Run: headless pygame with SDL's dummy video driver; simulated clock (each Clock.tick advances the game by its frame time, no real sleeping); random seed 0; keys injected as events and as key.get_pressed() state; no mouse input.
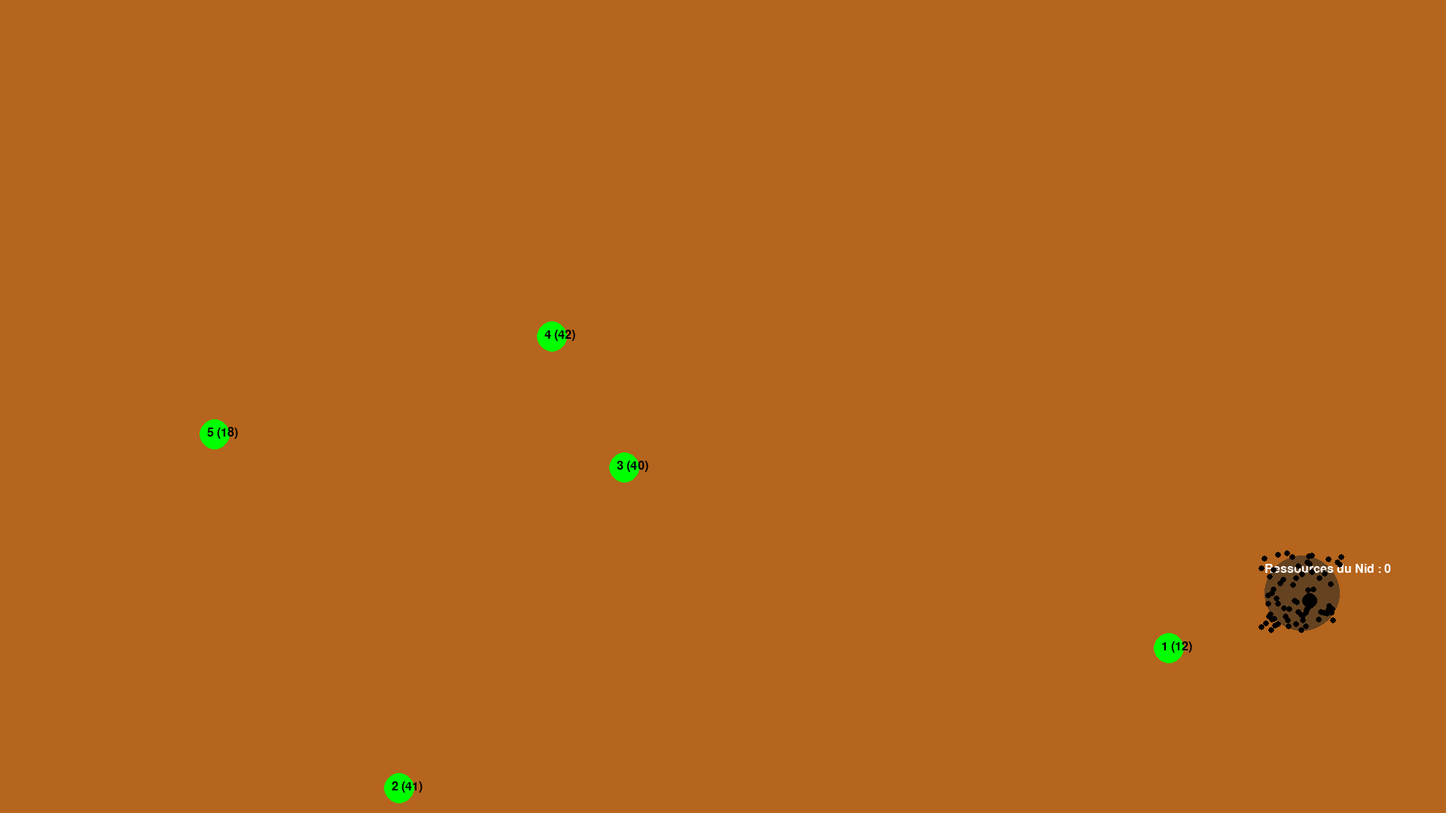
Frame 1 of 4 · flips 1–60 · no input
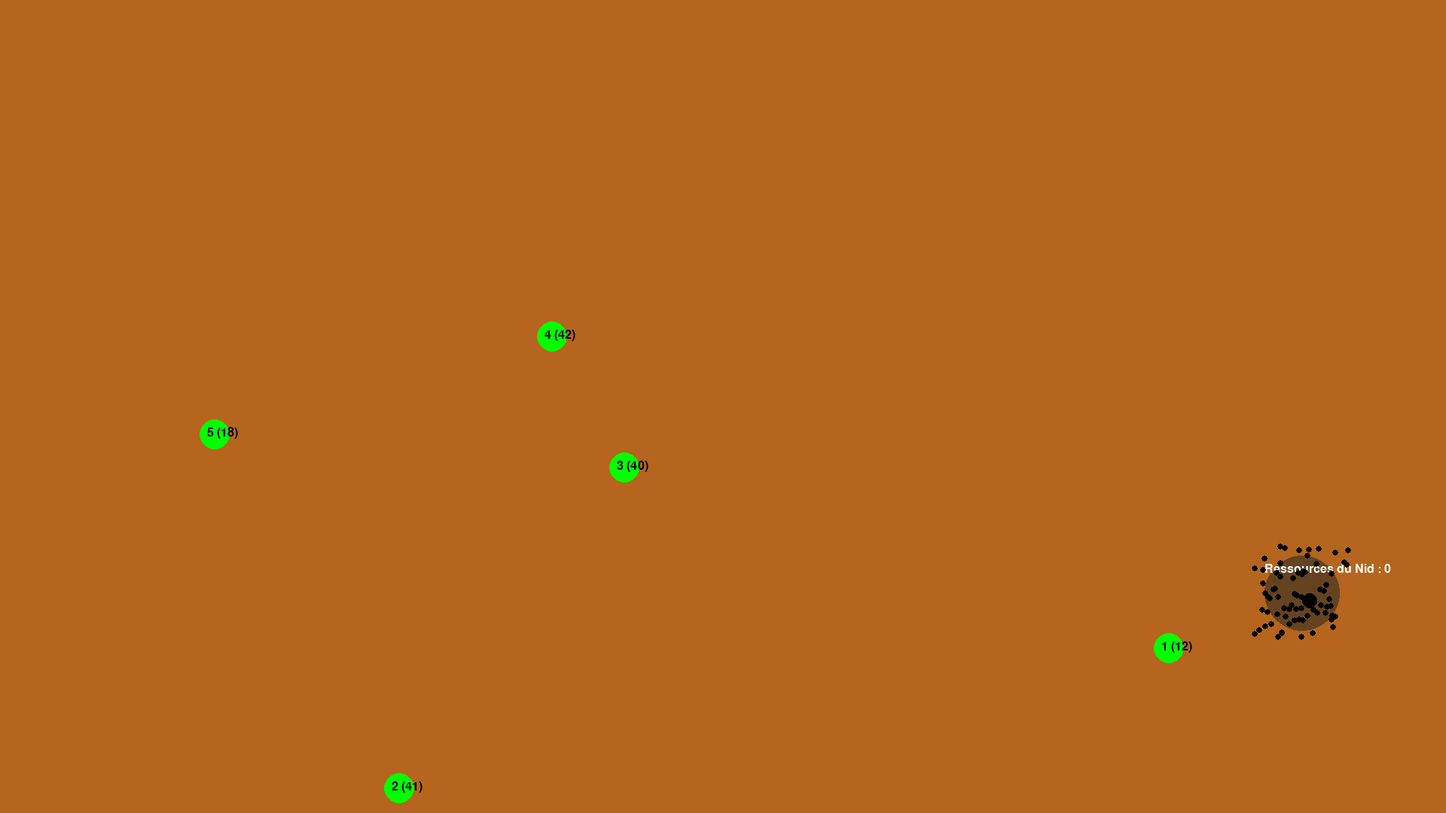
Frame 2 of 4 · flips 61–180 · tapped SPACE, RETURN · held RIGHT (→), D
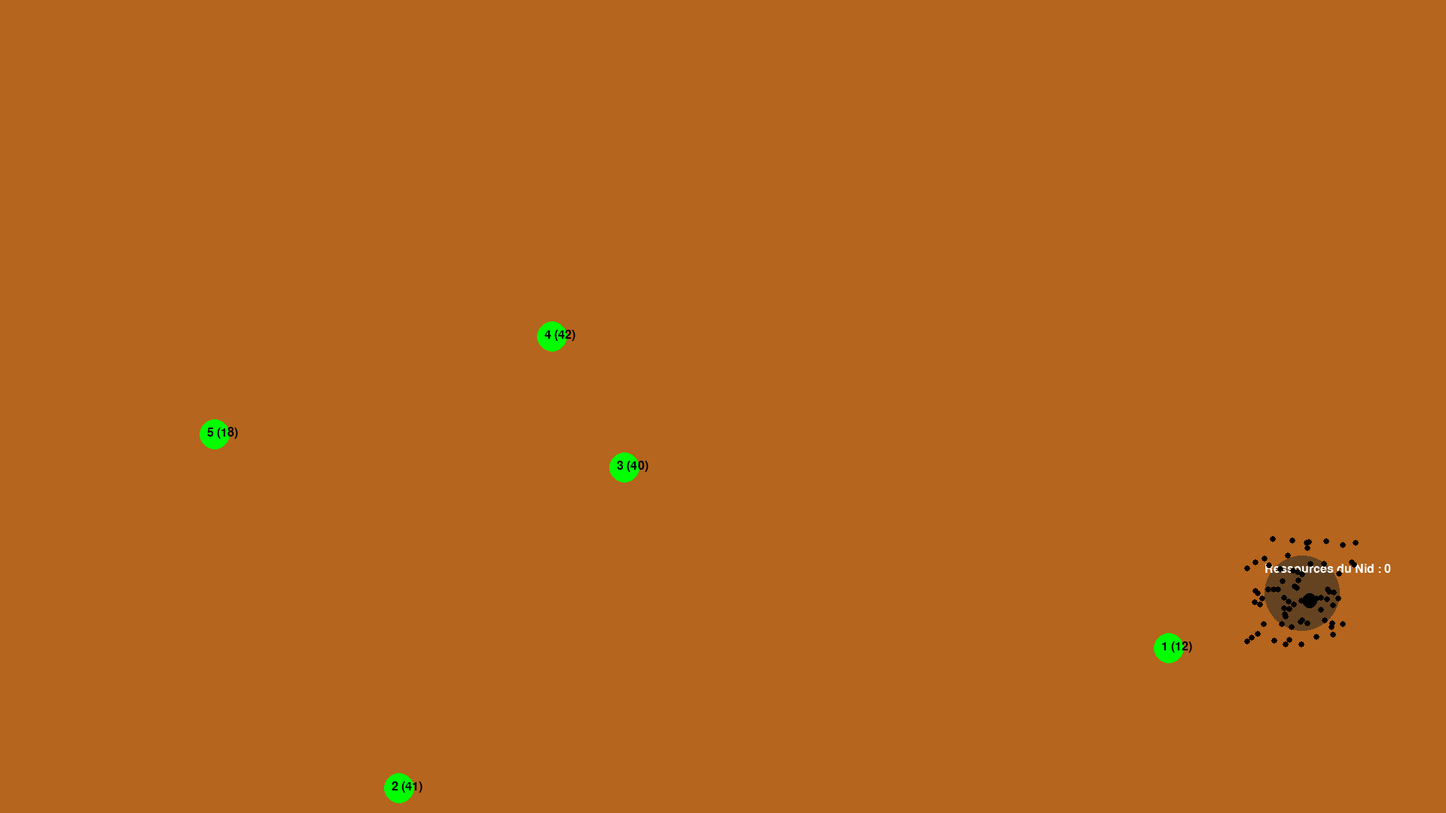
Frame 3 of 4 · flips 181–300 · held DOWN (↓), S
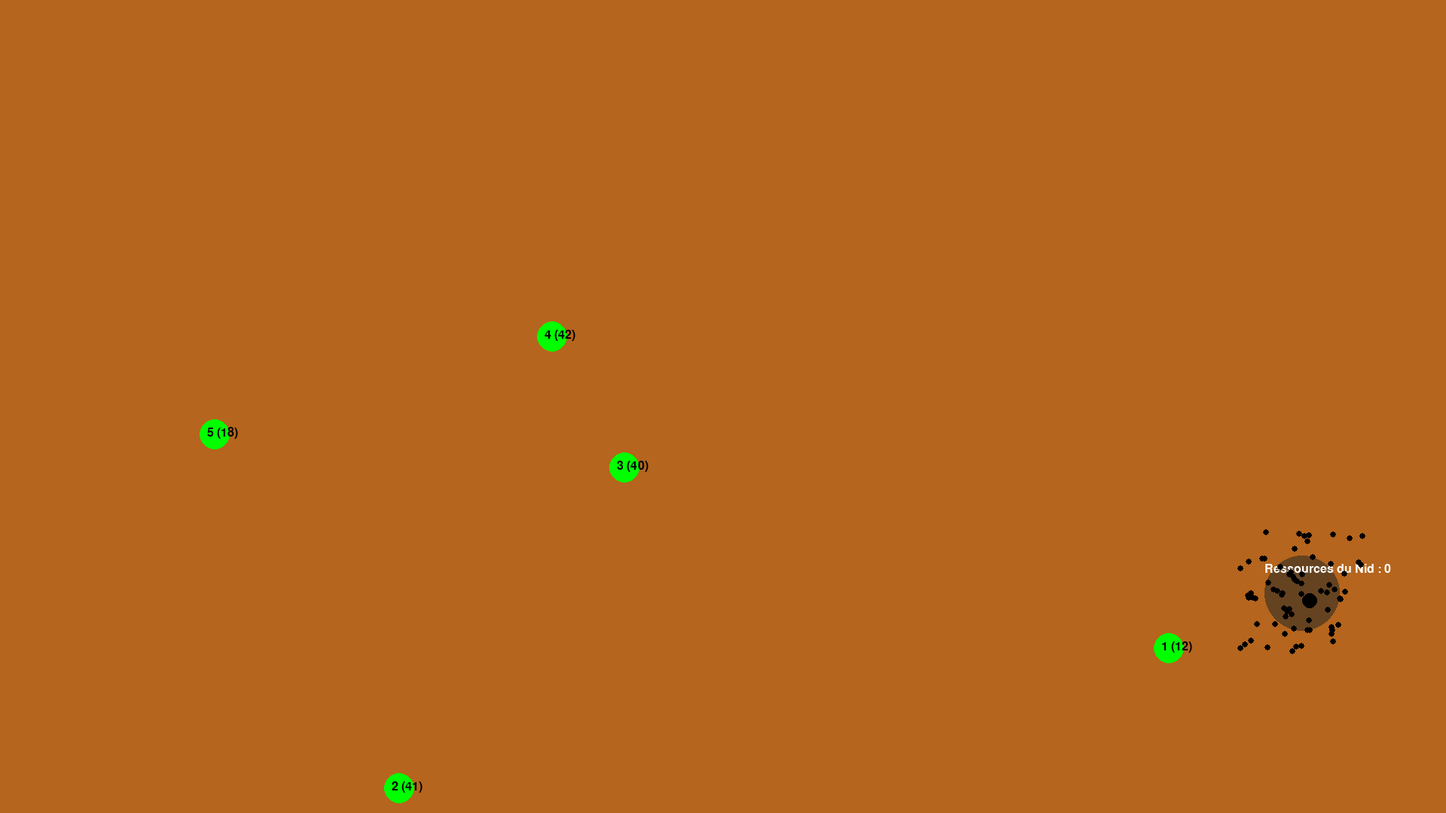
Frame 4 of 4 · flips 301–420 · held LEFT (←), A, UP (↑), W

The pygame program that drew these frames:

import random
import pygame
import math
import time
from typing import List, Tuple, Dict

class Config:
    """
    Classe de configuration centralisant tous les paramètres constants du jeu.
    Cette approche permet de modifier facilement les paramètres du jeu 
    sans changer la logique principale de la simulation.
    
    Sections principales :
    - WINDOW_WIDTH/HEIGHT : Définissent la zone d'affichage de la simulation
    - COLORS : Définissent la palette de couleurs des différents éléments du jeu
    - SIZES : Définissent les tailles des différents objets du jeu
    - GAME_SETTINGS : Paramètres configurables de la mécanique du jeu
    """
    WINDOW_WIDTH = 1920
    WINDOW_HEIGHT = 1080
    
    # Palette de couleurs utilisant des tuples RVB pour divers éléments du jeu
    COLORS = {
        'background': (181, 101, 29),  # Marron terreux pour le fond
        'food': (0, 255, 0),           # Vert vif pour les sources de nourriture
        'nest': (101, 67, 33),         # Marron pour le nid
        'ant': (0, 0, 0),              # Noir pour les fourmis
        'queen': (0, 0, 0),            # Noir pour la reine
        'pheromone': (200, 200, 255),  # Bleu clair pour les traces de phéromones
        'text': (255, 255, 255)        # Blanc pour le texte
    }
    
    # Tailles définissant l'échelle de rendu des différents objets du jeu
    SIZES = {
        'food': 20,       # Taille des cercles de sources de nourriture
        'nest': 50,       # Taille du cercle du nid
        'ant': 4,         # Taille des fourmis individuelles
        'queen': 10,      # Taille de la reine fourmi
        'pheromone': 10   # Taille des marqueurs de phéromones
    }
    
    # Paramètres du jeu pour contrôler la dynamique de la simulation
    GAME_SETTINGS = {
        'food_count': 5,                     # Nombre initial de sources de nourriture
        'ant_count': 70,                     # Nombre total de fourmis dans la colonie
        'speed_reducer': 13,                 # Divise la vitesse de déplacement pour contrôler la mobilité des fourmis
        'pheromone_detection_distance': 15,  # Distance à laquelle une fourmi peut détecter une phéromone
        'min_pheromone_distance': 20,        # Distance minimale entre les dépôts de phéromones
        'max_nest_resources': 100            # Ressources maximales que le nid peut accumuler
    }

class Queen:
    """
    Représente la reine de la colonie de fourmis.
    Dans cette simulation, la reine est principalement un élément visuel 
    sans logique comportementale complexe.
    """
    def __init__(self, position: Tuple[float, float]):
        # Stocke la position de la reine sur l'écran
        self.position = position
    
    def render(self, screen: pygame.Surface) -> None:
        # Dessine la reine comme un cercle sur l'écran pygame
        pygame.draw.circle(screen, Config.COLORS['queen'],
                         (int(self.position[0]), int(self.position[1])),
                         Config.SIZES['queen'])

class Food:
    """
    Représente une source de nourriture dans la simulation.
    Chaque source de nourriture a une quantité initiale de ressources aléatoire 
    et peut être épuisée.
    """
    def __init__(self, position: Tuple[float, float], number: int):
        self.position = position  # Emplacement de la source de nourriture
        self.resources = random.randint(10, 50)  # Ressources initiales aléatoires
        self.pheromone_path_active = True  # Indicateur de la voie de phéromones initiale
        self.number = number  # Identifiant unique de la source de nourriture
    
    def take_resource(self) -> None:
        # Diminue les ressources lorsqu'une fourmi collecte de la nourriture
        if self.resources > 0:
            self.resources -= 1
    
    def is_empty(self) -> bool:
        # Vérifie si la source de nourriture est complètement épuisée
        return self.resources <= 0

class Nest:
    """
    Représente le nid de la colonie de fourmis.
    Suit les ressources accumulées et a une capacité maximale.
    """
    def __init__(self, position: Tuple[float, float]):
        self.position = position  # Emplacement du nid
        self.resources = 0  # Aucune ressource au début
    
    def add_resource(self) -> None:
        # Ajoute une ressource au nid, en respectant la capacité maximale
        self.resources = min(Config.GAME_SETTINGS['max_nest_resources'], self.resources + 1)
    
    def is_full(self) -> bool:
        # Vérifie si le nid a atteint sa capacité maximale de ressources
        return self.resources >= Config.GAME_SETTINGS['max_nest_resources']

class Pheromone:
    """
    Représente un marqueur de phéromones dans la simulation.
    Les phéromones guident les fourmis vers les sources de nourriture.
    """
    def __init__(self, position: Tuple[float, float], food_source, food_number: int):
        self.position = position  # Position du marqueur de phéromones
        self.food_source = food_source  # Source de nourriture associée
        self.food_number = food_number  # Numéro de la source de nourriture

class Ant:
    """
    Représente une fourmi individuelle dans la simulation.
    Gère le comportement et les déplacements de la fourmi.
    """
    def __init__(self, position: Tuple[float, float]):
        self.position = position  # Position actuelle de la fourmi
        self.has_food = False  # Indique si la fourmi transporte de la nourriture
        self.direction = self._random_direction()  # Direction initiale aléatoire
        self.direction_time = time.time()  # Temps du dernier changement de direction
        self.direction_duration = random.uniform(0.5, 2)  # Durée avant le prochain changement de direction
        self.target_food = None  # Source de nourriture ciblée
        self.emitting_pheromones = False  # Indique si la fourmi laisse des phéromones
        self.food_number = 0  # Numéro de la source de nourriture
    
    def _random_direction(self) -> Tuple[float, float]:
        # Génère une direction de déplacement aléatoire
        return (random.choice([-1, 0, 1]) / Config.GAME_SETTINGS['speed_reducer'],
                random.choice([-1, 0, 1]) / Config.GAME_SETTINGS['speed_reducer'])
    
    def get_state(self) -> str:
        # Renvoie l'état actuel de la fourmi
        if self.has_food:
            return "returning_to_nest"  # Retourne au nid avec de la nourriture
        elif self.target_food:
            return "going_to_food"  # Se dirige vers une source de nourriture
        return "searching"  # Recherche de la nourriture
    
    def move_randomly(self, width: int, height: int) -> None:
        # Déplacement aléatoire de la fourmi dans les limites de l'écran
        if time.time() - self.direction_time >= self.direction_duration:
            # Changement de direction après un certain temps
            self.direction = self._random_direction()
            self.direction_time = time.time()
            self.direction_duration = random.uniform(0.5, 1.5)
        
        # Calcul de la nouvelle position en restant dans les limites
        new_x = max(0, min(self.position[0] + self.direction[0], width))
        new_y = max(0, min(self.position[1] + self.direction[1], height))
        self.position = (new_x, new_y)

class AntColonySimulation:
    """
    Classe principale gérant la simulation complète de la colonie de fourmis.
    
    Cette classe est responsable de :
    - Initialiser tous les éléments de la simulation
    - Gérer les mises à jour du jeu
    - Rendre graphiquement la simulation
    - Contrôler la logique de victoire
    """
    def __init__(self):
        # Initialisation de Pygame pour la création de l'interface graphique
        pygame.init()
        
        # Création de la fenêtre de jeu avec les dimensions définies dans la configuration
        self.screen = pygame.display.set_mode((Config.WINDOW_WIDTH, Config.WINDOW_HEIGHT))
        
        # Définition du titre de la fenêtre
        pygame.display.set_caption("Simulation de Colonie de Fourmis - MVP")
        
        # Création des polices pour afficher du texte (normal et grand)
        self.font = pygame.font.SysFont(None, 24)
        self.win_font = pygame.font.SysFont(None, 72)
        
        # Placement aléatoire du nid sur l'écran
        self.nest = Nest((random.randint(0, Config.WINDOW_WIDTH),
                         random.randint(0, Config.WINDOW_HEIGHT)))
        
        # Placement de la reine à proximité du nid
        self.queen = Queen((self.nest.position[0] + 10, self.nest.position[1] + 10))
        
        # Génération des sources de nourriture
        self.food_sources = self._create_food_sources()
        
        # Création de la population de fourmis
        self.ants = self._create_ants()
        
        # Liste pour stocker les phéromones laissées par les fourmis
        self.pheromones: List[Pheromone] = []
        
        # Indicateurs de l'état de la simulation
        self.running = True  # La simulation est-elle en cours ?
        self.victory = False  # La colonie a-t-elle atteint son objectif ?
    
    def _create_food_sources(self) -> List[Food]:
        """
        Méthode privée pour créer un ensemble de sources de nourriture.
        
        Génère un nombre de sources de nourriture défini dans la configuration,
        avec des positions aléatoires sur l'écran.
        
        Returns:
            List[Food]: Une liste de sources de nourriture
        """
        return [Food((random.randint(0, Config.WINDOW_WIDTH),
                     random.randint(0, Config.WINDOW_HEIGHT)), i + 1)
                for i in range(Config.GAME_SETTINGS['food_count'])]
    
    def _create_ants(self) -> List[Ant]:
        """
        Méthode privée pour créer la population initiale de fourmis.
        
        Génère un nombre de fourmis défini dans la configuration,
        en les positionnant autour du nid.
        
        Returns:
            List[Ant]: Une liste de fourmis
        """
        return [Ant(self._random_nest_position()) 
                for _ in range(Config.GAME_SETTINGS['ant_count'])]
    
    def _random_nest_position(self) -> Tuple[float, float]:
        """
        Génère une position aléatoire à proximité du nid pour les fourmis.
        
        Permet de répartir les fourmis autour du nid de manière aléatoire.
        
        Returns:
            Tuple[float, float]: Les coordonnées x et y d'une position près du nid
        """
        return (self.nest.position[0] + random.randint(-Config.SIZES['nest'], Config.SIZES['nest']),
                self.nest.position[1] + random.randint(-Config.SIZES['nest'], Config.SIZES['nest']))
    
    def update(self) -> None:
        """
        Méthode principale de mise à jour de la simulation.
        
        Appelée à chaque frame pour :
        - Mettre à jour le comportement des fourmis
        - Vérifier les conditions de victoire
        """
        self._process_ants()
        self._check_victory()
    
    def _process_ants(self) -> None:
        """
        Gère le comportement de chaque fourmi selon son état actuel.
        
        Trois états possibles :
        - Recherche : déplacement aléatoire et détection de nourriture
        - Retour au nid : transport de nourriture vers le nid
        - Recherche de nourriture : se diriger vers une source de nourriture connue
        """
        for ant in self.ants:
            if ant.get_state() == "searching":
                if not self._detect_pheromone(ant):
                    ant.move_randomly(Config.WINDOW_WIDTH, Config.WINDOW_HEIGHT)
                    self._detect_food(ant)
            elif ant.get_state() == "returning_to_nest":
                self._process_return_to_nest(ant)
            elif ant.get_state() == "going_to_food":
                self._process_return_to_food(ant)
    
    def _detect_food(self, ant: Ant) -> bool:
        """
        Vérifie si une fourmi est à proximité d'une source de nourriture.
        
        Gère la logique de collecte de nourriture :
        - Vérifie la distance entre la fourmi et les sources de nourriture
        - Permet la collection de ressources si la source est active
        - Gère l'activation des chemins de phéromones
        
        Args:
            ant (Ant): La fourmi en train de chercher de la nourriture
        
        Returns:
            bool: True si la nourriture a été détectée, False sinon
        """
        for food in self.food_sources:
            distance = math.hypot(ant.position[0] - food.position[0],
                                ant.position[1] - food.position[1])
            if distance < Config.SIZES['food']:
                if food.pheromone_path_active:
                    ant.has_food = True
                    ant.target_food = food
                    food.take_resource()
                    ant.emitting_pheromones = True
                    food.pheromone_path_active = False
                    ant.food_number = food.number
                elif not food.is_empty():
                    ant.has_food = True
                    ant.target_food = food
                    food.take_resource()
                    ant.food_number = food.number
                return True
        return False
    
    def _detect_pheromone(self, ant: Ant) -> bool:
        """
        Permet à une fourmi de détecter les traces de phéromones.
        
        Recherche des phéromones dans un rayon de détection défini.
        Si une phéromone est détectée, la fourmi se dirige vers la source 
        de nourriture associée.
        
        Args:
            ant (Ant): La fourmi en train de chercher des phéromones
        
        Returns:
            bool: True si une phéromone est détectée, False sinon
        """
        for pheromone in self.pheromones:
            distance = math.hypot(ant.position[0] - pheromone.position[0],
                                ant.position[1] - pheromone.position[1])
            if distance < Config.GAME_SETTINGS['pheromone_detection_distance']:
                ant.target_food = pheromone.food_source
                return True
        return False
    
    def _process_return_to_nest(self, ant: Ant) -> None:
        """
        Gère le déplacement d'une fourmi transportant de la nourriture vers le nid.
        
        Fonctionnalités principales :
        - Calcul de la direction et du déplacement vers le nid
        - Dépôt de phéromones le long du trajet
        - Ajout des ressources au nid une fois arrivée
        
        Args:
            ant (Ant): La fourmi en train de retourner au nid
        """
        dx = self.nest.position[0] - ant.position[0]
        dy = self.nest.position[1] - ant.position[1]
        distance = math.hypot(dx, dy)
        
        if distance > 0:
            ant.position = (
                ant.position[0] + (dx / distance) * (5 / Config.GAME_SETTINGS['speed_reducer']),
                ant.position[1] + (dy / distance) * (5 / Config.GAME_SETTINGS['speed_reducer'])
            )
            
            if ant.emitting_pheromones:
                self._add_pheromone(ant)
        
        if distance < Config.SIZES['nest'] and ant.has_food:
            self.nest.add_resource()
            ant.has_food = False
            ant.emitting_pheromones = False
    
    def _process_return_to_food(self, ant: Ant) -> None:
        """
        Gère le déplacement d'une fourmi vers une source de nourriture ciblée.
        
        Principales actions :
        - Vérification de l'existence de la source de nourriture
        - Déplacement vers la source
        - Collecte de nourriture
        - Gestion de l'épuisement des sources de nourriture
        
        Args:
            ant (Ant): La fourmi se dirigeant vers une source de nourriture
        """
        if not ant.target_food or ant.target_food not in self.food_sources:
            ant.target_food = None
            ant.food_number = 0
            return
        
        dx = ant.target_food.position[0] - ant.position[0]
        dy = ant.target_food.position[1] - ant.position[1]
        distance = math.hypot(dx, dy)
        
        if distance > 0:
            ant.position = (
                ant.position[0] + (dx / distance) * (5 / Config.GAME_SETTINGS['speed_reducer']),
                ant.position[1] + (dy / distance) * (5 / Config.GAME_SETTINGS['speed_reducer'])
            )
        
        if distance < Config.SIZES['food'] and not ant.target_food.is_empty():
            ant.has_food = True
            ant.target_food.take_resource()
            if ant.target_food.is_empty():
                self._remove_food_pheromones(ant.target_food.number)
                self.food_sources.remove(ant.target_food)
                ant.target_food = None
                ant.food_number = 0
    
    def _add_pheromone(self, ant: Ant) -> None:
        """
        Ajoute une trace de phéromone laissée par une fourmi.
        
        Vérifie la distance minimale entre les dépôts de phéromones 
        pour éviter une surcharge de marqueurs.
        
        Args:
            ant (Ant): La fourmi laissant une trace de phéromone
        """
        if not self.pheromones or math.hypot(
            ant.position[0] - self.pheromones[-1].position[0],
            ant.position[1] - self.pheromones[-1].position[1]
        ) > Config.GAME_SETTINGS['min_pheromone_distance']:
            self.pheromones.append(Pheromone(ant.position, ant.target_food, ant.food_number))
    
    def _remove_food_pheromones(self, food_number: int) -> None:
        """
        Supprime les phéromones associées à une source de nourriture épuisée.
        
        Nettoie les traces de phéromones pour une source de nourriture 
        qui n'existe plus.
        
        Args:
            food_number (int): Identifiant de la source de nourriture
        """
        self.pheromones = [p for p in self.pheromones if p.food_number != food_number]
    
    def _check_victory(self) -> None:
        """
        Vérifie si la colonie a atteint son objectif de ressources.
        
        Déclare la victoire lorsque le nid a accumulé le nombre maximum 
        de ressources configuré.
        """
        if self.nest.is_full():
            self.victory = True
    
    def render(self) -> None:
        """
        Méthode principale de rendu graphique de la simulation.
        
        Dessine tous les éléments de la simulation :
        - Fond
        - Nid
        - Sources de nourriture
        - Phéromones
        - Reine
        - Fourmis
        - Message de victoire si applicable
        """
        self.screen.fill(Config.COLORS['background'])
        self._render_nest()
        self._render_food()
        self._render_pheromones()
        self._render_queen()
        self._render_ants()
        self._render_victory()
        pygame.display.flip()
    
    def _render_nest(self) -> None:
        """
        Dessine le nid et affiche le nombre de ressources accumulées.
        """
        pygame.draw.circle(self.screen, Config.COLORS['nest'],
                         self.nest.position, Config.SIZES['nest'])
        resources_text = self.font.render(f"Ressources du Nid : {self.nest.resources}",
                                        True, Config.COLORS['text'])
        self.screen.blit(resources_text,
                        (self.nest.position[0] - 50, self.nest.position[1] - 40))
    
    def _render_food(self) -> None:
        """
        Dessine les sources de nourriture et affiche leur numéro et ressources restantes.
        """
        for food in self.food_sources:
            pygame.draw.circle(self.screen, Config.COLORS['food'],
                             food.position, Config.SIZES['food'])
            food_text = self.font.render(f"{food.number} ({food.resources})",
                                       True, (0, 0, 0))
            self.screen.blit(food_text,
                           (food.position[0] - 10, food.position[1] - 10))
    
    def _render_pheromones(self) -> None:
        """
        Dessine les traces de phéromones sur l'écran.
        """
        for pheromone in self.pheromones:
            pygame.draw.circle(self.screen, Config.COLORS['pheromone'],
                             (int(pheromone.position[0]), int(pheromone.position[1])),
                             Config.SIZES['pheromone'])
    
    def _render_queen(self) -> None:
        """
        Dessine la reine de la colonie.
        """
        self.queen.render(self.screen)
    
    def _render_ants(self) -> None:
        """
        Dessine toutes les fourmis de la colonie.
        """
        for ant in self.ants:
            pygame.draw.circle(self.screen, Config.COLORS['ant'],
                             (int(ant.position[0]), int(ant.position[1])),
                             Config.SIZES['ant'])
    
    def _render_victory(self) -> None:
        """
        Affiche un message de victoire si la colonie a atteint son objectif.
        """
        if self.victory:
            win_text = self.win_font.render("Gagné !", True, Config.COLORS['text'])
            self.screen.blit(win_text,
                           (Config.WINDOW_WIDTH // 2 - win_text.get_width() // 2,
                            Config.WINDOW_HEIGHT // 2 - win_text.get_height() // 2))
    
    def run(self) -> None:
        """
        Boucle principale de la simulation.
        
        Gère :
        - La capture des événements (fermeture de la fenêtre)
        - Les mises à jour de la simulation
        - Le rendu graphique
        - La fermeture propre de Pygame
        """
        while self.running:
            for event in pygame.event.get():
                if event.type == pygame.QUIT:
                    self.running = False
            
            self.update()
            self.render()
        
        pygame.quit()

if __name__ == "__main__":
    simulation = AntColonySimulation()
    simulation.run()
